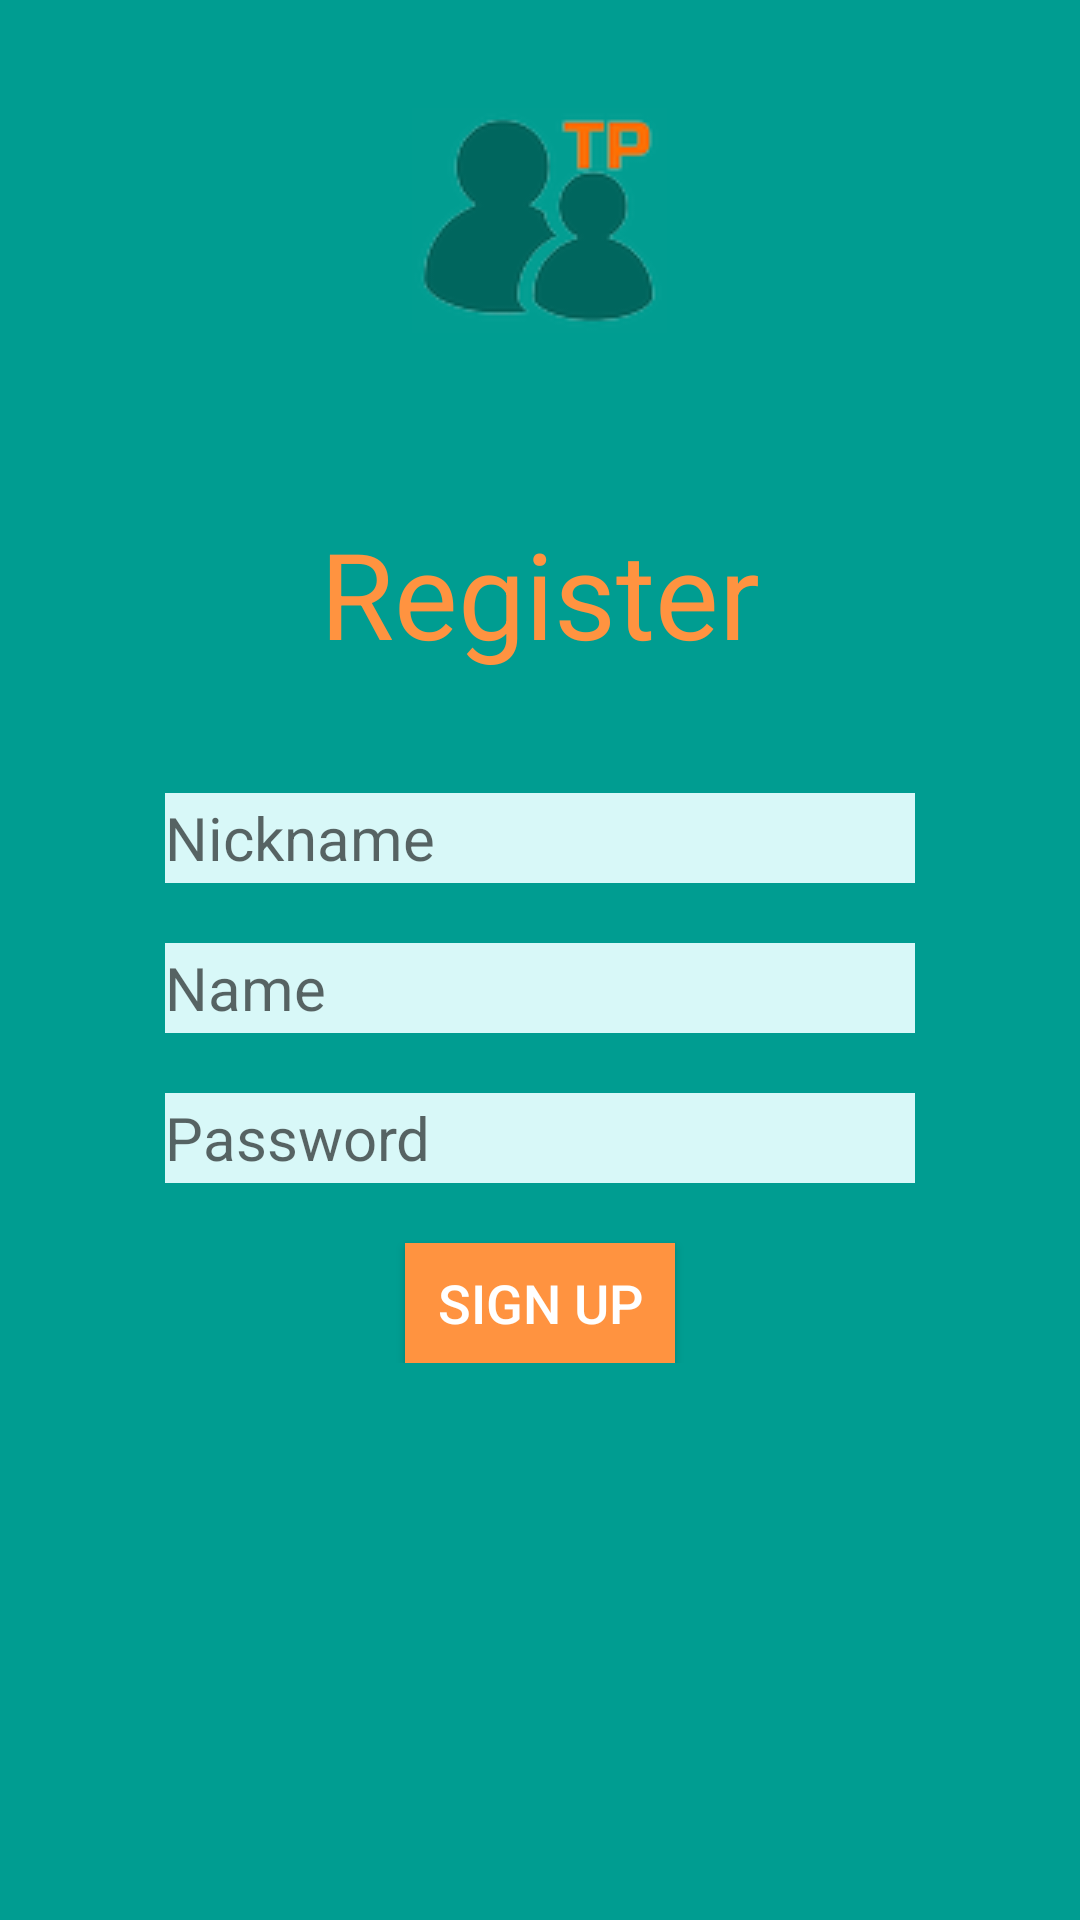

Layout XML and referenced resources for this Android screen:
<!-- AndroidManifest.xml: application theme AppTheme -->
<!-- res/layout/activity_register.xml -->
<?xml version="1.0" encoding="utf-8"?>
<LinearLayout xmlns:android="http://schemas.android.com/apk/res/android"
    android:layout_width="match_parent"
    android:layout_height="match_parent"
    android:paddingLeft= "16dp"
    android:paddingRight="16dp"
    android:paddingTop="16dp"
    android:background="#009D91"
    android:paddingBottom="16dp"
    android:orientation="vertical">

    <LinearLayout
        android:orientation="vertical"
        android:layout_width="wrap_content"
        android:layout_height="wrap_content"
        android:layout_alignParentTop="true"
        android:layout_centerHorizontal="true"
        android:layout_marginTop="20dp"
        android:id="@+id/linerlayout"
        android:layout_gravity="center_horizontal">

        <ImageView
            android:layout_width="wrap_content"
            android:layout_height="wrap_content"
            android:id="@+id/imageView"
            android:src="@drawable/teampush"
            android:layout_gravity="center"
            android:contentDescription="@string/logodisc"
            android:layout_marginBottom="60dp" />

        <TextView
            android:layout_width="wrap_content"
            android:layout_height="wrap_content"
            android:textAppearance="?android:attr/textAppearanceLarge"
            android:text="@string/register"
            android:textSize="40sp"
            android:textColor="#FF9340"
            android:id="@+id/textView"
            android:layout_gravity="center_horizontal" />

        <EditText
            android:layout_width="250dp"
            android:layout_height="30dp"
            android:inputType="textEmailAddress"
            android:ems="10"
            android:background="#D8F8F8"
            android:id="@+id/loginEditText"
            android:autoText="false"
            android:clickable="true"
            android:layout_marginBottom="20dp"
            android:layout_marginTop="40dp"
            android:textSize="20sp"
            android:hint="@string/nickname"
            android:textColor="#00665E"/>

        <EditText
            android:layout_width="250dp"
            android:layout_height="30dp"
            android:inputType="textEmailAddress"
            android:ems="10"
            android:background="#D8F8F8"
            android:id="@+id/nameEditText"
            android:autoText="false"
            android:clickable="true"
            android:layout_marginBottom="20dp"
            android:textSize="20sp"
            android:hint="Name"
            android:textColor="#00665E"/>

        <EditText
            android:layout_width="250dp"
            android:layout_height="30dp"
            android:inputType="textPassword"
            android:ems="10"
            android:background="#D8F8F8"
            android:id="@+id/passwordEditText"
            android:autoText="false"
            android:clickable="true"
            android:layout_marginBottom="20dp"
            android:textSize="20sp"
            android:hint="@string/password"
            android:textColor="#00665E"/>

        <Button
            android:layout_width="90dp"
            android:layout_height="40dp"
            android:text="Sign up"
            android:id="@+id/signupButton"
            android:layout_gravity="center_horizontal"
            android:background="#FF9340"
            android:textSize="18sp"
            android:textColor="#FFFFFF"
            android:clickable="true" />

    </LinearLayout>
</LinearLayout>
<!-- resources referenced by this layout -->
<resources>
  <!-- drawable teampush: png bitmap (drawable, 5905 bytes) -->
  <string name="logodisc">loadinglogo</string>
  <string name="nickname">Nickname</string>
  <string name="password">Password</string>
  <string name="register">Register</string>
  <style name="AppTheme" parent="Theme.AppCompat.Light.DarkActionBar">
          
          <item name="android:colorBackground">@color/acbarcolor</item>
      </style>
  <color name="acbarcolor">#009D91</color>
</resources>
